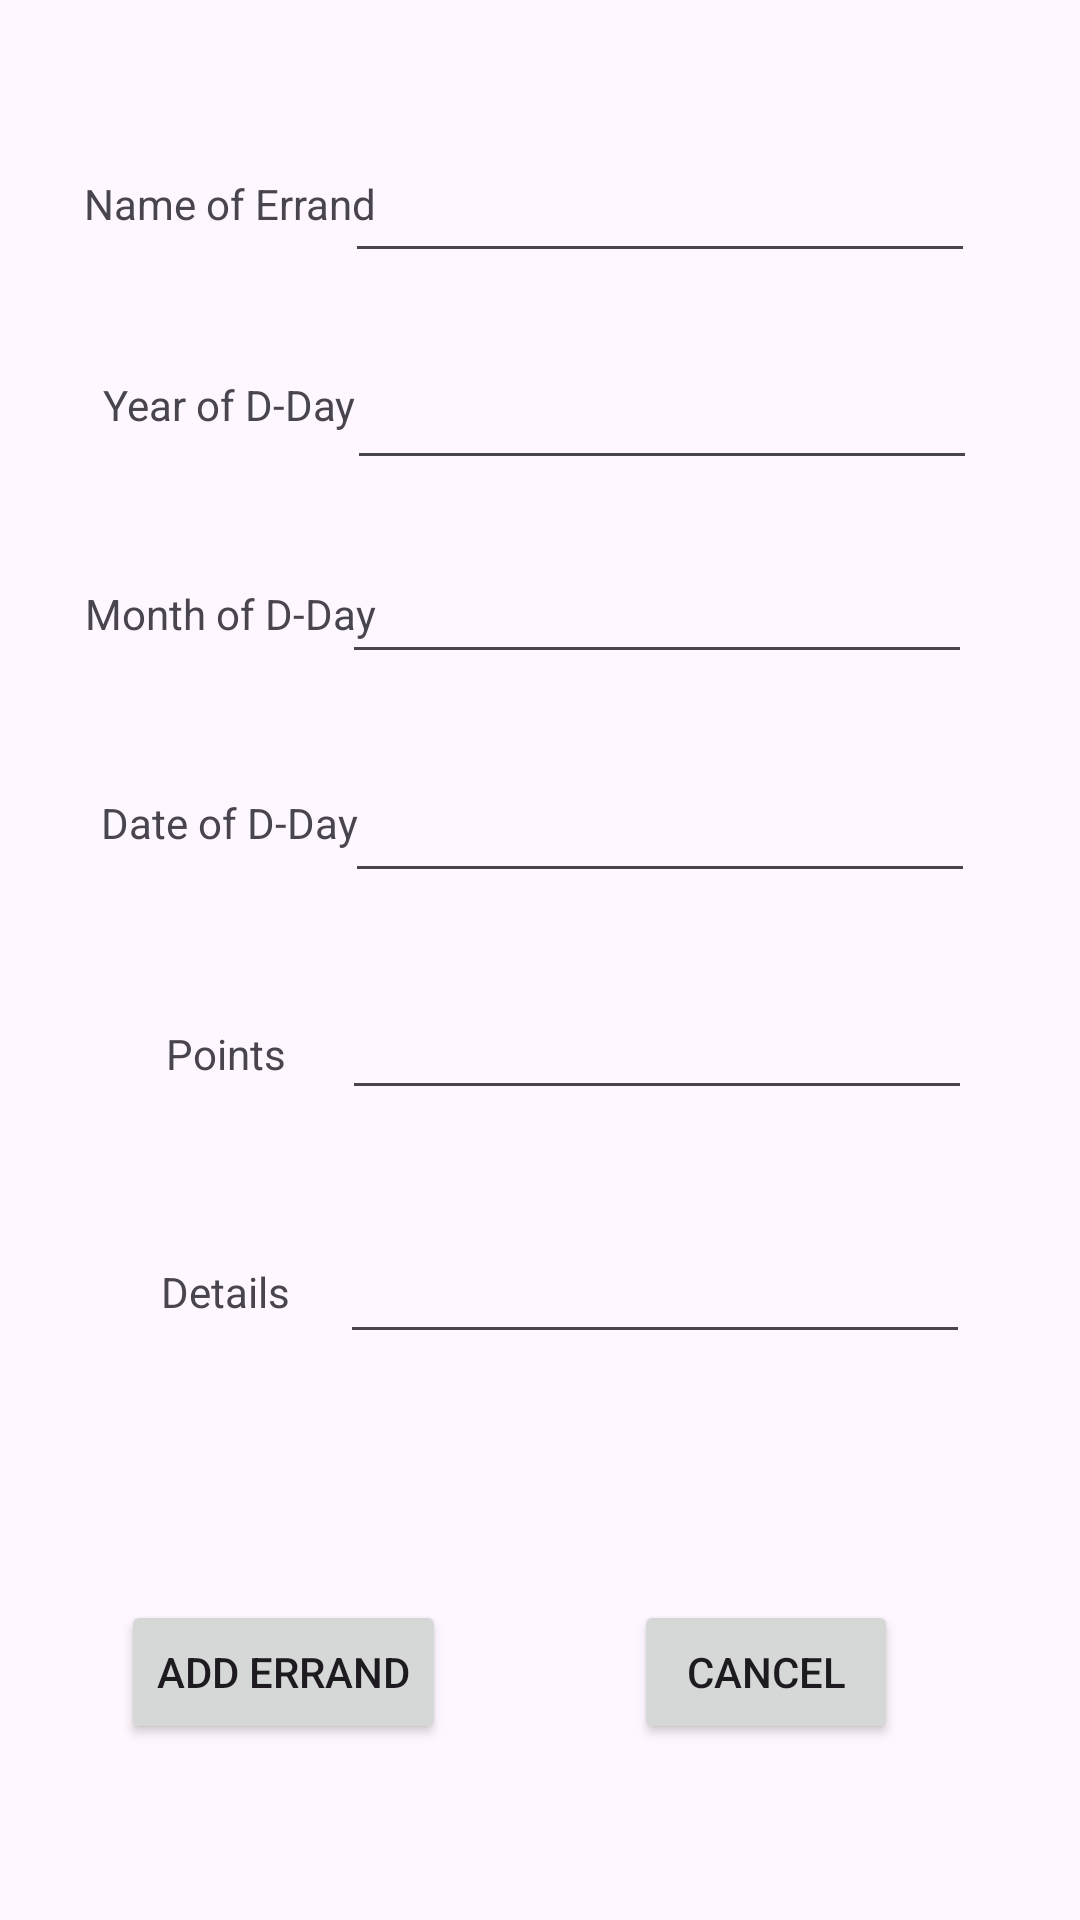

This screen was rendered from an Android layout file. Write that file and the resources it references.
<!-- AndroidManifest.xml: application theme Theme.ErrandForPoints -->
<!-- res/layout/activity_add_errand.xml -->
<?xml version="1.0" encoding="utf-8"?>
<androidx.constraintlayout.widget.ConstraintLayout xmlns:android="http://schemas.android.com/apk/res/android"
    xmlns:app="http://schemas.android.com/apk/res-auto"
    xmlns:tools="http://schemas.android.com/tools"
    android:id="@+id/main"
    android:layout_width="match_parent"
    android:layout_height="match_parent"
    tools:context=".AddErrandActivity">

    <EditText
        android:id="@+id/editErrandName"
        android:layout_width="wrap_content"
        android:layout_height="wrap_content"
        android:ems="10"
        android:inputType="text"
        android:text=""

        app:layout_constraintBottom_toBottomOf="parent"
        app:layout_constraintEnd_toEndOf="parent"
        app:layout_constraintHorizontal_bias="0.766"
        app:layout_constraintStart_toStartOf="parent"
        app:layout_constraintTop_toTopOf="parent"
        app:layout_constraintVertical_bias="0.083" />

    <TextView
        android:id="@+id/textView2"
        android:layout_width="130dp"
        android:layout_height="wrap_content"
        android:text="Year of D-Day"
        android:textAlignment="center"
        app:layout_constraintBottom_toBottomOf="parent"
        app:layout_constraintEnd_toEndOf="parent"
        app:layout_constraintHorizontal_bias="0.049"
        app:layout_constraintStart_toStartOf="parent"
        app:layout_constraintTop_toTopOf="parent"
        app:layout_constraintVertical_bias="0.202" />

    <EditText
        android:id="@+id/editErrandYear"
        android:layout_width="wrap_content"
        android:layout_height="wrap_content"
        android:ems="10"
        android:inputType="number"
        app:layout_constraintBottom_toBottomOf="parent"
        app:layout_constraintEnd_toEndOf="parent"
        app:layout_constraintHorizontal_bias="0.771"
        app:layout_constraintStart_toStartOf="parent"
        app:layout_constraintTop_toTopOf="parent"
        app:layout_constraintVertical_bias="0.198" />

    <TextView
        android:id="@+id/textView3"
        android:layout_width="130dp"
        android:layout_height="wrap_content"
        android:text="Month of D-Day"
        android:textAlignment="center"
        app:layout_constraintBottom_toBottomOf="parent"
        app:layout_constraintEnd_toEndOf="parent"
        app:layout_constraintHorizontal_bias="0.05"
        app:layout_constraintStart_toStartOf="parent"
        app:layout_constraintTop_toTopOf="parent"
        app:layout_constraintVertical_bias="0.314" />

    <EditText
        android:id="@+id/editErrandMonth"
        android:layout_width="wrap_content"
        android:layout_height="wrap_content"
        android:ems="10"
        android:inputType="number"
        app:layout_constraintBottom_toBottomOf="parent"
        app:layout_constraintEnd_toEndOf="parent"
        app:layout_constraintHorizontal_bias="0.761"
        app:layout_constraintStart_toStartOf="parent"
        app:layout_constraintTop_toTopOf="parent"
        app:layout_constraintVertical_bias="0.306" />

    <TextView
        android:id="@+id/textView4"
        android:layout_width="130dp"
        android:layout_height="wrap_content"
        android:text="Date of D-Day"
        android:textAlignment="center"
        app:layout_constraintBottom_toBottomOf="parent"
        app:layout_constraintEnd_toEndOf="parent"
        app:layout_constraintHorizontal_bias="0.049"
        app:layout_constraintStart_toStartOf="parent"
        app:layout_constraintTop_toTopOf="parent"
        app:layout_constraintVertical_bias="0.426" />

    <EditText
        android:id="@+id/editErrandDate"
        android:layout_width="wrap_content"
        android:layout_height="wrap_content"
        android:ems="10"
        android:inputType="number"
        app:layout_constraintBottom_toBottomOf="parent"
        app:layout_constraintEnd_toEndOf="parent"
        app:layout_constraintHorizontal_bias="0.766"
        app:layout_constraintStart_toStartOf="parent"
        app:layout_constraintTop_toTopOf="parent"
        app:layout_constraintVertical_bias="0.428" />

    <TextView
        android:id="@+id/textView5"
        android:layout_width="130dp"
        android:layout_height="wrap_content"
        android:text="Points"
        android:textAlignment="center"
        app:layout_constraintBottom_toBottomOf="parent"
        app:layout_constraintEnd_toEndOf="parent"
        app:layout_constraintHorizontal_bias="0.043"
        app:layout_constraintStart_toStartOf="parent"
        app:layout_constraintTop_toTopOf="parent"
        app:layout_constraintVertical_bias="0.55" />

    <EditText
        android:id="@+id/editErrandPoints"
        android:layout_width="wrap_content"
        android:layout_height="wrap_content"
        android:ems="10"
        android:inputType="number"
        app:layout_constraintBottom_toBottomOf="parent"
        app:layout_constraintEnd_toEndOf="parent"
        app:layout_constraintHorizontal_bias="0.761"
        app:layout_constraintStart_toStartOf="parent"
        app:layout_constraintTop_toTopOf="parent"
        app:layout_constraintVertical_bias="0.549" />

    <TextView
        android:id="@+id/textView6"
        android:layout_width="130dp"
        android:layout_height="wrap_content"
        android:text="Details"
        android:textAlignment="center"
        app:layout_constraintBottom_toBottomOf="parent"
        app:layout_constraintEnd_toEndOf="parent"
        app:layout_constraintHorizontal_bias="0.043"
        app:layout_constraintStart_toStartOf="parent"
        app:layout_constraintTop_toTopOf="parent"
        app:layout_constraintVertical_bias="0.678" />

    <EditText
        android:id="@+id/editErrandDetail"
        android:layout_width="wrap_content"
        android:layout_height="wrap_content"
        android:ems="10"
        android:inputType="text"
        android:text=""
        app:layout_constraintBottom_toBottomOf="parent"
        app:layout_constraintEnd_toEndOf="parent"
        app:layout_constraintHorizontal_bias="0.756"
        app:layout_constraintStart_toStartOf="parent"
        app:layout_constraintTop_toTopOf="parent"
        app:layout_constraintVertical_bias="0.685" />

    <TextView
        android:id="@+id/textView7"
        android:layout_width="130dp"
        android:layout_height="wrap_content"
        android:text="Name of Errand"
        android:textAlignment="center"
        app:layout_constraintBottom_toBottomOf="parent"
        app:layout_constraintEnd_toEndOf="parent"
        app:layout_constraintHorizontal_bias="0.051"
        app:layout_constraintStart_toStartOf="parent"
        app:layout_constraintTop_toTopOf="parent"
        app:layout_constraintVertical_bias="0.094" />

    <Button
        android:id="@+id/btnAddErrandNow"
        android:layout_width="wrap_content"
        android:layout_height="wrap_content"
        android:text="Add Errand"
        app:layout_constraintBottom_toBottomOf="parent"
        app:layout_constraintEnd_toEndOf="parent"
        app:layout_constraintHorizontal_bias="0.16"
        app:layout_constraintStart_toStartOf="parent"
        app:layout_constraintTop_toTopOf="parent"
        app:layout_constraintVertical_bias="0.901" />

    <Button
        android:id="@+id/btnErrandCancel"
        android:layout_width="wrap_content"
        android:layout_height="wrap_content"
        android:text="Cancel"
        app:layout_constraintBottom_toBottomOf="parent"
        app:layout_constraintEnd_toEndOf="parent"
        app:layout_constraintHorizontal_bias="0.777"
        app:layout_constraintStart_toStartOf="parent"
        app:layout_constraintTop_toTopOf="parent"
        app:layout_constraintVertical_bias="0.901" />

</androidx.constraintlayout.widget.ConstraintLayout>
<!-- resources referenced by this layout -->
<resources>
  <style name="Theme.ErrandForPoints" parent="Base.Theme.ErrandForPoints" />
  <style name="Base.Theme.ErrandForPoints" parent="Theme.Material3.DayNight.NoActionBar">
          
          
      </style>
</resources>
